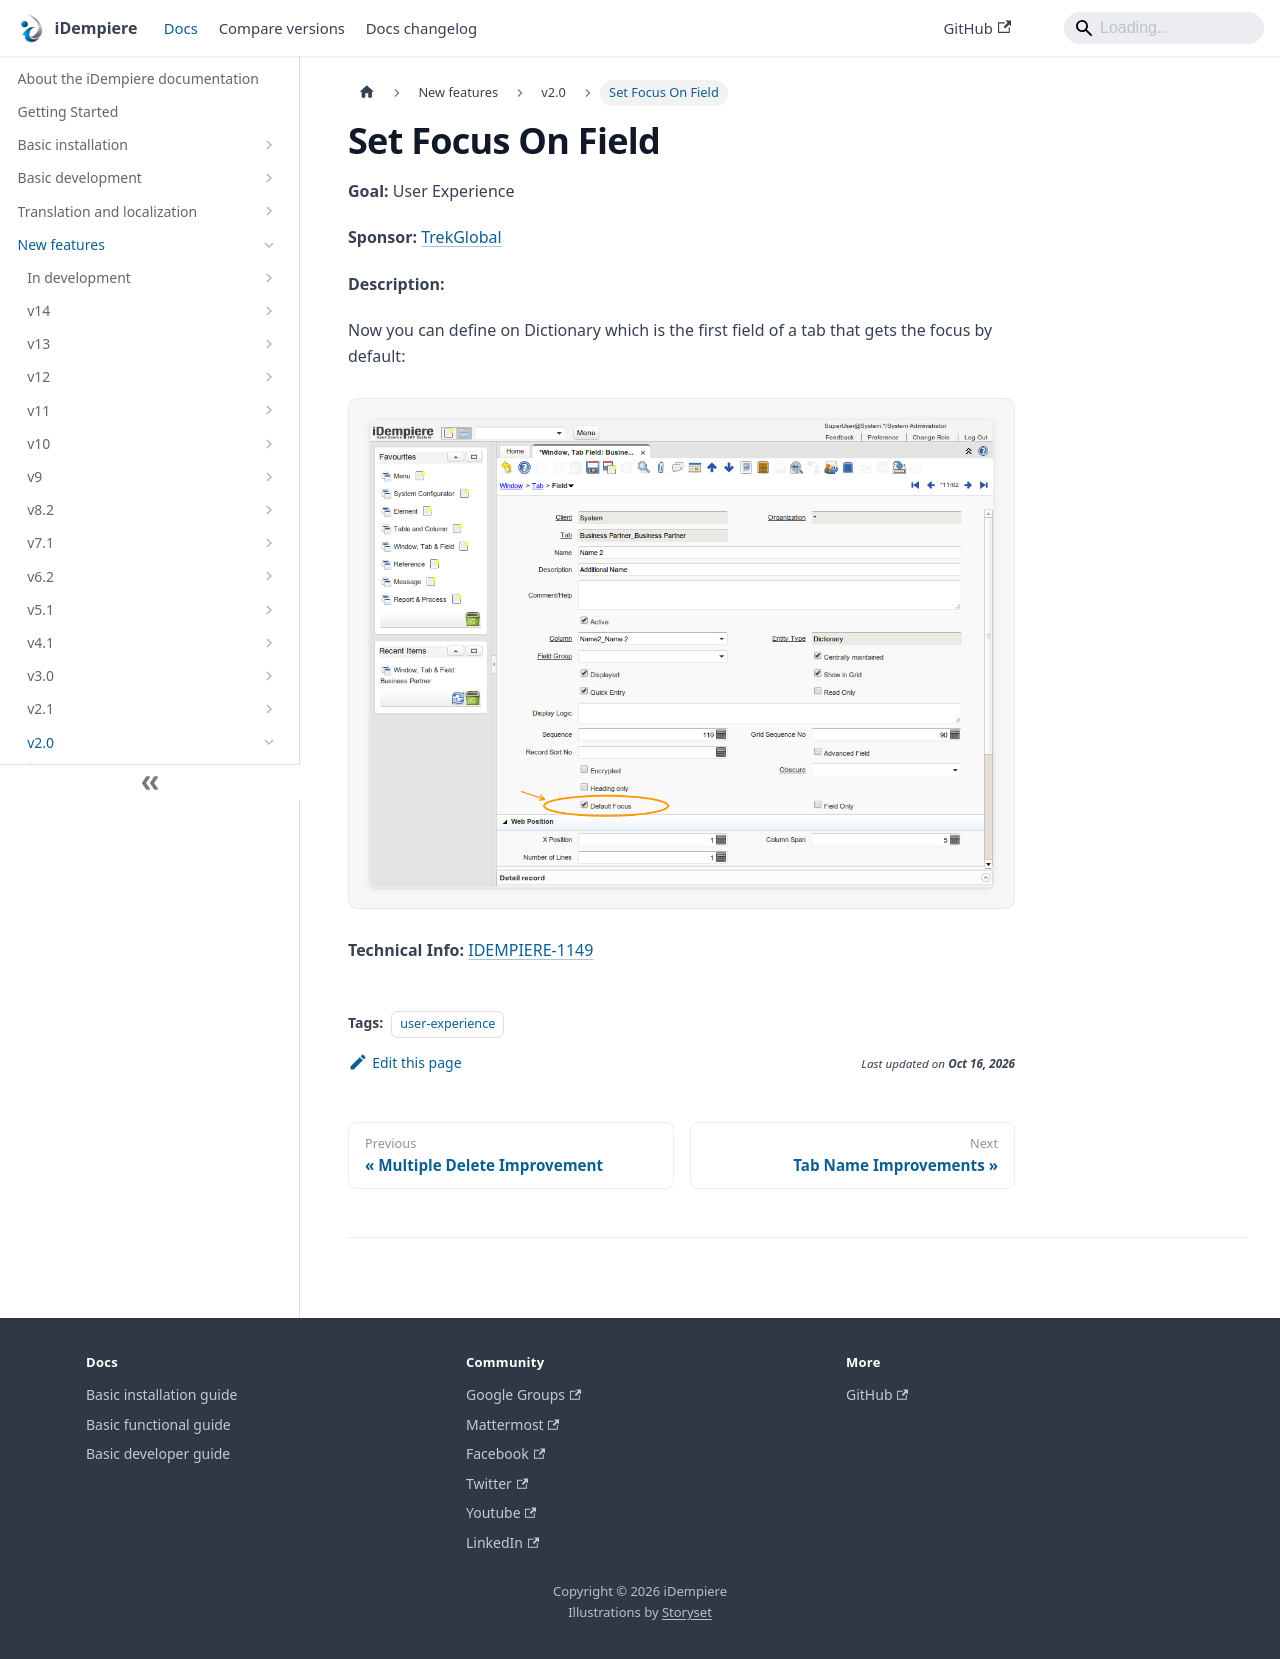

repository: idempiere/idempiere.github.io · page: docs/new-features/v2.0/set-focus-on-field.html · generator: docusaurus

---
sidebar_position: 12
sidebar_label: "Set Focus On Field"
description: "Set Focus On Field: a New Feature in iDempiere 2.0."
tags: [user-experience]
---
# Set Focus On Field

**Goal:** User Experience

**Sponsor:** [TrekGlobal](http://www.trekglobal.com/)

**Description:**

Now you can define on Dictionary which is the first field of a tab that gets the focus by default:

![NF20SetFocusOnField01](pathname:///img/new-features/v2.0/NF20SetFocusOnField01.png)

**Technical Info:** [IDEMPIERE-1149](http://idempiere.atlassian.net/browse/IDEMPIERE-1149)
